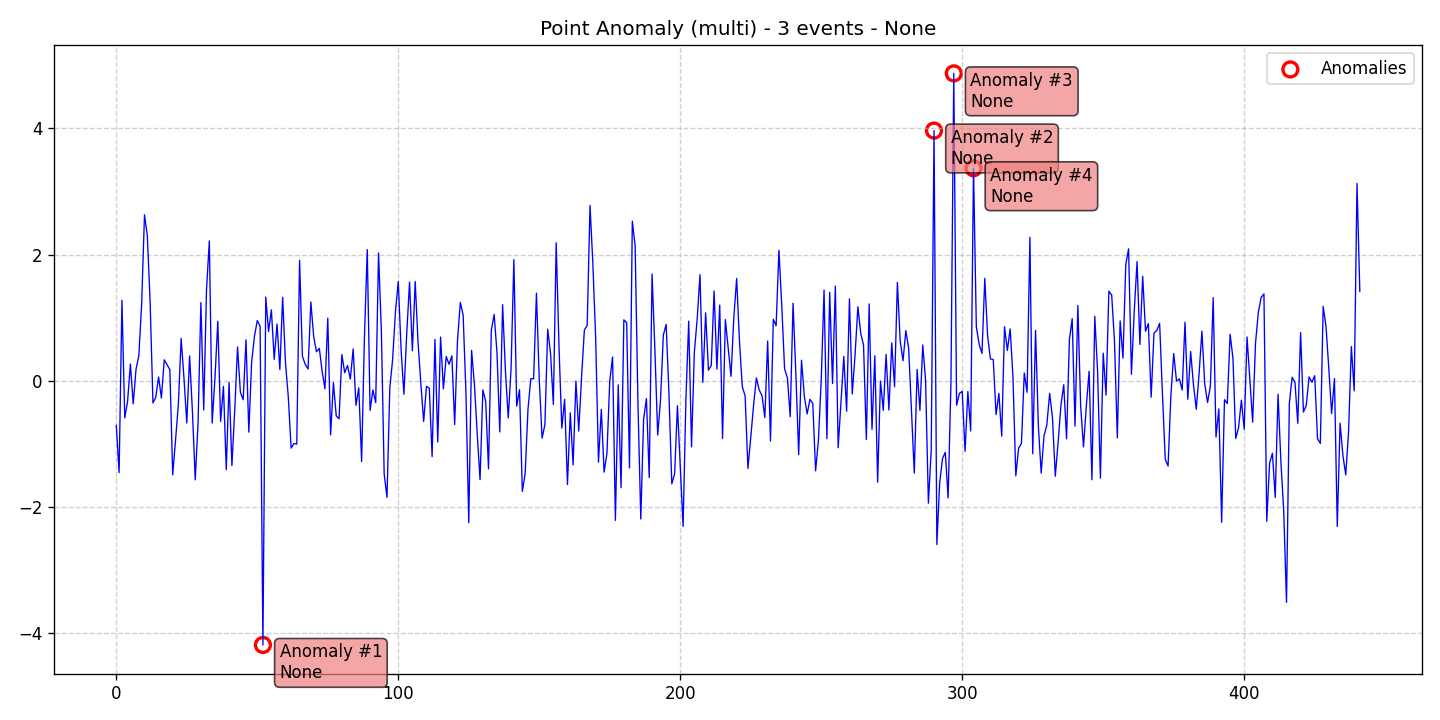

Data behind this chart, as committed beside it:
data, stationary, det_lin_up, det_lin_down, det_quad, det_cubic, det_exp, det_damped, stoc_trend, volatility, single_seas, multiple_seas, point_anom_single, point_anom_multi, collect_anom, context_anom, mean_shift, var_shift, trend_shift, date, is_break, is_anomaly, is_multi, location_beginning
-0.7053, 0, 0, 0, 0, 0, 0, 0, 0, 0, 0, 0, 0, 1, 0, 0, 0, 0, 0, 2020-01-01, 0, 0, 1, 0
-1.452, 0, 0, 0, 0, 0, 0, 0, 0, 0, 0, 0, 0, 1, 0, 0, 0, 0, 0, 2020-01-02, 0, 0, 1, 0
1.276, 0, 0, 0, 0, 0, 0, 0, 0, 0, 0, 0, 0, 1, 0, 0, 0, 0, 0, 2020-01-03, 0, 0, 1, 0
-0.5858, 0, 0, 0, 0, 0, 0, 0, 0, 0, 0, 0, 0, 1, 0, 0, 0, 0, 0, 2020-01-04, 0, 0, 1, 0
-0.3268, 0, 0, 0, 0, 0, 0, 0, 0, 0, 0, 0, 0, 1, 0, 0, 0, 0, 0, 2020-01-05, 0, 0, 1, 0
0.2664, 0, 0, 0, 0, 0, 0, 0, 0, 0, 0, 0, 0, 1, 0, 0, 0, 0, 0, 2020-01-06, 0, 0, 1, 0
-0.3635, 0, 0, 0, 0, 0, 0, 0, 0, 0, 0, 0, 0, 1, 0, 0, 0, 0, 0, 2020-01-07, 0, 0, 1, 0
0.187, 0, 0, 0, 0, 0, 0, 0, 0, 0, 0, 0, 0, 1, 0, 0, 0, 0, 0, 2020-01-08, 0, 0, 1, 0
0.3984, 0, 0, 0, 0, 0, 0, 0, 0, 0, 0, 0, 0, 1, 0, 0, 0, 0, 0, 2020-01-09, 0, 0, 1, 0
1.228, 0, 0, 0, 0, 0, 0, 0, 0, 0, 0, 0, 0, 1, 0, 0, 0, 0, 0, 2020-01-10, 0, 0, 1, 0
2.629, 0, 0, 0, 0, 0, 0, 0, 0, 0, 0, 0, 0, 1, 0, 0, 0, 0, 0, 2020-01-11, 0, 0, 1, 0
2.3, 0, 0, 0, 0, 0, 0, 0, 0, 0, 0, 0, 0, 1, 0, 0, 0, 0, 0, 2020-01-12, 0, 0, 1, 0
1.251, 0, 0, 0, 0, 0, 0, 0, 0, 0, 0, 0, 0, 1, 0, 0, 0, 0, 0, 2020-01-13, 0, 0, 1, 0
-0.3501, 0, 0, 0, 0, 0, 0, 0, 0, 0, 0, 0, 0, 1, 0, 0, 0, 0, 0, 2020-01-14, 0, 0, 1, 0
-0.2569, 0, 0, 0, 0, 0, 0, 0, 0, 0, 0, 0, 0, 1, 0, 0, 0, 0, 0, 2020-01-15, 0, 0, 1, 0
0.06203, 0, 0, 0, 0, 0, 0, 0, 0, 0, 0, 0, 0, 1, 0, 0, 0, 0, 0, 2020-01-16, 0, 0, 1, 0
-0.2728, 0, 0, 0, 0, 0, 0, 0, 0, 0, 0, 0, 0, 1, 0, 0, 0, 0, 0, 2020-01-17, 0, 0, 1, 0
0.3339, 0, 0, 0, 0, 0, 0, 0, 0, 0, 0, 0, 0, 1, 0, 0, 0, 0, 0, 2020-01-18, 0, 0, 1, 0
0.2546, 0, 0, 0, 0, 0, 0, 0, 0, 0, 0, 0, 0, 1, 0, 0, 0, 0, 0, 2020-01-19, 0, 0, 1, 0
0.1776, 0, 0, 0, 0, 0, 0, 0, 0, 0, 0, 0, 0, 1, 0, 0, 0, 0, 0, 2020-01-20, 0, 0, 1, 0
-1.489, 0, 0, 0, 0, 0, 0, 0, 0, 0, 0, 0, 0, 1, 0, 0, 0, 0, 0, 2020-01-21, 0, 0, 1, 0
-0.9467, 0, 0, 0, 0, 0, 0, 0, 0, 0, 0, 0, 0, 1, 0, 0, 0, 0, 0, 2020-01-22, 0, 0, 1, 0
-0.3797, 0, 0, 0, 0, 0, 0, 0, 0, 0, 0, 0, 0, 1, 0, 0, 0, 0, 0, 2020-01-23, 0, 0, 1, 0
0.6697, 0, 0, 0, 0, 0, 0, 0, 0, 0, 0, 0, 0, 1, 0, 0, 0, 0, 0, 2020-01-24, 0, 0, 1, 0
0.0473, 0, 0, 0, 0, 0, 0, 0, 0, 0, 0, 0, 0, 1, 0, 0, 0, 0, 0, 2020-01-25, 0, 0, 1, 0
-0.6669, 0, 0, 0, 0, 0, 0, 0, 0, 0, 0, 0, 0, 1, 0, 0, 0, 0, 0, 2020-01-26, 0, 0, 1, 0
0.3946, 0, 0, 0, 0, 0, 0, 0, 0, 0, 0, 0, 0, 1, 0, 0, 0, 0, 0, 2020-01-27, 0, 0, 1, 0
-0.4851, 0, 0, 0, 0, 0, 0, 0, 0, 0, 0, 0, 0, 1, 0, 0, 0, 0, 0, 2020-01-28, 0, 0, 1, 0
-1.567, 0, 0, 0, 0, 0, 0, 0, 0, 0, 0, 0, 0, 1, 0, 0, 0, 0, 0, 2020-01-29, 0, 0, 1, 0
-0.657, 0, 0, 0, 0, 0, 0, 0, 0, 0, 0, 0, 0, 1, 0, 0, 0, 0, 0, 2020-01-30, 0, 0, 1, 0
1.239, 0, 0, 0, 0, 0, 0, 0, 0, 0, 0, 0, 0, 1, 0, 0, 0, 0, 0, 2020-01-31, 0, 0, 1, 0
-0.4602, 0, 0, 0, 0, 0, 0, 0, 0, 0, 0, 0, 0, 1, 0, 0, 0, 0, 0, 2020-02-01, 0, 0, 1, 0
1.451, 0, 0, 0, 0, 0, 0, 0, 0, 0, 0, 0, 0, 1, 0, 0, 0, 0, 0, 2020-02-02, 0, 0, 1, 0
2.217, 0, 0, 0, 0, 0, 0, 0, 0, 0, 0, 0, 0, 1, 0, 0, 0, 0, 0, 2020-02-03, 0, 0, 1, 0
-0.6668, 0, 0, 0, 0, 0, 0, 0, 0, 0, 0, 0, 0, 1, 0, 0, 0, 0, 0, 2020-02-04, 0, 0, 1, 0
0.05095, 0, 0, 0, 0, 0, 0, 0, 0, 0, 0, 0, 0, 1, 0, 0, 0, 0, 0, 2020-02-05, 0, 0, 1, 0
0.9436, 0, 0, 0, 0, 0, 0, 0, 0, 0, 0, 0, 0, 1, 0, 0, 0, 0, 0, 2020-02-06, 0, 0, 1, 0
-0.6418, 0, 0, 0, 0, 0, 0, 0, 0, 0, 0, 0, 0, 1, 0, 0, 0, 0, 0, 2020-02-07, 0, 0, 1, 0
-0.0875, 0, 0, 0, 0, 0, 0, 0, 0, 0, 0, 0, 0, 1, 0, 0, 0, 0, 0, 2020-02-08, 0, 0, 1, 0
-1.407, 0, 0, 0, 0, 0, 0, 0, 0, 0, 0, 0, 0, 1, 0, 0, 0, 0, 0, 2020-02-09, 0, 0, 1, 0
-0.02338, 0, 0, 0, 0, 0, 0, 0, 0, 0, 0, 0, 0, 1, 0, 0, 0, 0, 0, 2020-02-10, 0, 0, 1, 0
-1.342, 0, 0, 0, 0, 0, 0, 0, 0, 0, 0, 0, 0, 1, 0, 0, 0, 0, 0, 2020-02-11, 0, 0, 1, 0
-0.4682, 0, 0, 0, 0, 0, 0, 0, 0, 0, 0, 0, 0, 1, 0, 0, 0, 0, 0, 2020-02-12, 0, 0, 1, 0
0.5371, 0, 0, 0, 0, 0, 0, 0, 0, 0, 0, 0, 0, 1, 0, 0, 0, 0, 0, 2020-02-13, 0, 0, 1, 0
-0.177, 0, 0, 0, 0, 0, 0, 0, 0, 0, 0, 0, 0, 1, 0, 0, 0, 0, 0, 2020-02-14, 0, 0, 1, 0
-0.2994, 0, 0, 0, 0, 0, 0, 0, 0, 0, 0, 0, 0, 1, 0, 0, 0, 0, 0, 2020-02-15, 0, 0, 1, 0
0.65, 0, 0, 0, 0, 0, 0, 0, 0, 0, 0, 0, 0, 1, 0, 0, 0, 0, 0, 2020-02-16, 0, 0, 1, 0
-0.8115, 0, 0, 0, 0, 0, 0, 0, 0, 0, 0, 0, 0, 1, 0, 0, 0, 0, 0, 2020-02-17, 0, 0, 1, 0
0.2973, 0, 0, 0, 0, 0, 0, 0, 0, 0, 0, 0, 0, 1, 0, 0, 0, 0, 0, 2020-02-18, 0, 0, 1, 0
0.7062, 0, 0, 0, 0, 0, 0, 0, 0, 0, 0, 0, 0, 1, 0, 0, 0, 0, 0, 2020-02-19, 0, 0, 1, 0
0.9556, 0, 0, 0, 0, 0, 0, 0, 0, 0, 0, 0, 0, 1, 0, 0, 0, 0, 0, 2020-02-20, 0, 0, 1, 0
0.863, 0, 0, 0, 0, 0, 0, 0, 0, 0, 0, 0, 0, 1, 0, 0, 0, 0, 0, 2020-02-21, 0, 0, 1, 0
-4.182, 0, 0, 0, 0, 0, 0, 0, 0, 0, 0, 0, 0, 1, 0, 0, 0, 0, 0, 2020-02-22, 0, 1, 1, 0
1.327, 0, 0, 0, 0, 0, 0, 0, 0, 0, 0, 0, 0, 1, 0, 0, 0, 0, 0, 2020-02-23, 0, 0, 1, 0
0.7818, 0, 0, 0, 0, 0, 0, 0, 0, 0, 0, 0, 0, 1, 0, 0, 0, 0, 0, 2020-02-24, 0, 0, 1, 0
1.125, 0, 0, 0, 0, 0, 0, 0, 0, 0, 0, 0, 0, 1, 0, 0, 0, 0, 0, 2020-02-25, 0, 0, 1, 0
0.3407, 0, 0, 0, 0, 0, 0, 0, 0, 0, 0, 0, 0, 1, 0, 0, 0, 0, 0, 2020-02-26, 0, 0, 1, 0
0.9012, 0, 0, 0, 0, 0, 0, 0, 0, 0, 0, 0, 0, 1, 0, 0, 0, 0, 0, 2020-02-27, 0, 0, 1, 0
0.1792, 0, 0, 0, 0, 0, 0, 0, 0, 0, 0, 0, 0, 1, 0, 0, 0, 0, 0, 2020-02-28, 0, 0, 1, 0
1.324, 0, 0, 0, 0, 0, 0, 0, 0, 0, 0, 0, 0, 1, 0, 0, 0, 0, 0, 2020-02-29, 0, 0, 1, 0
... 382 more rows
